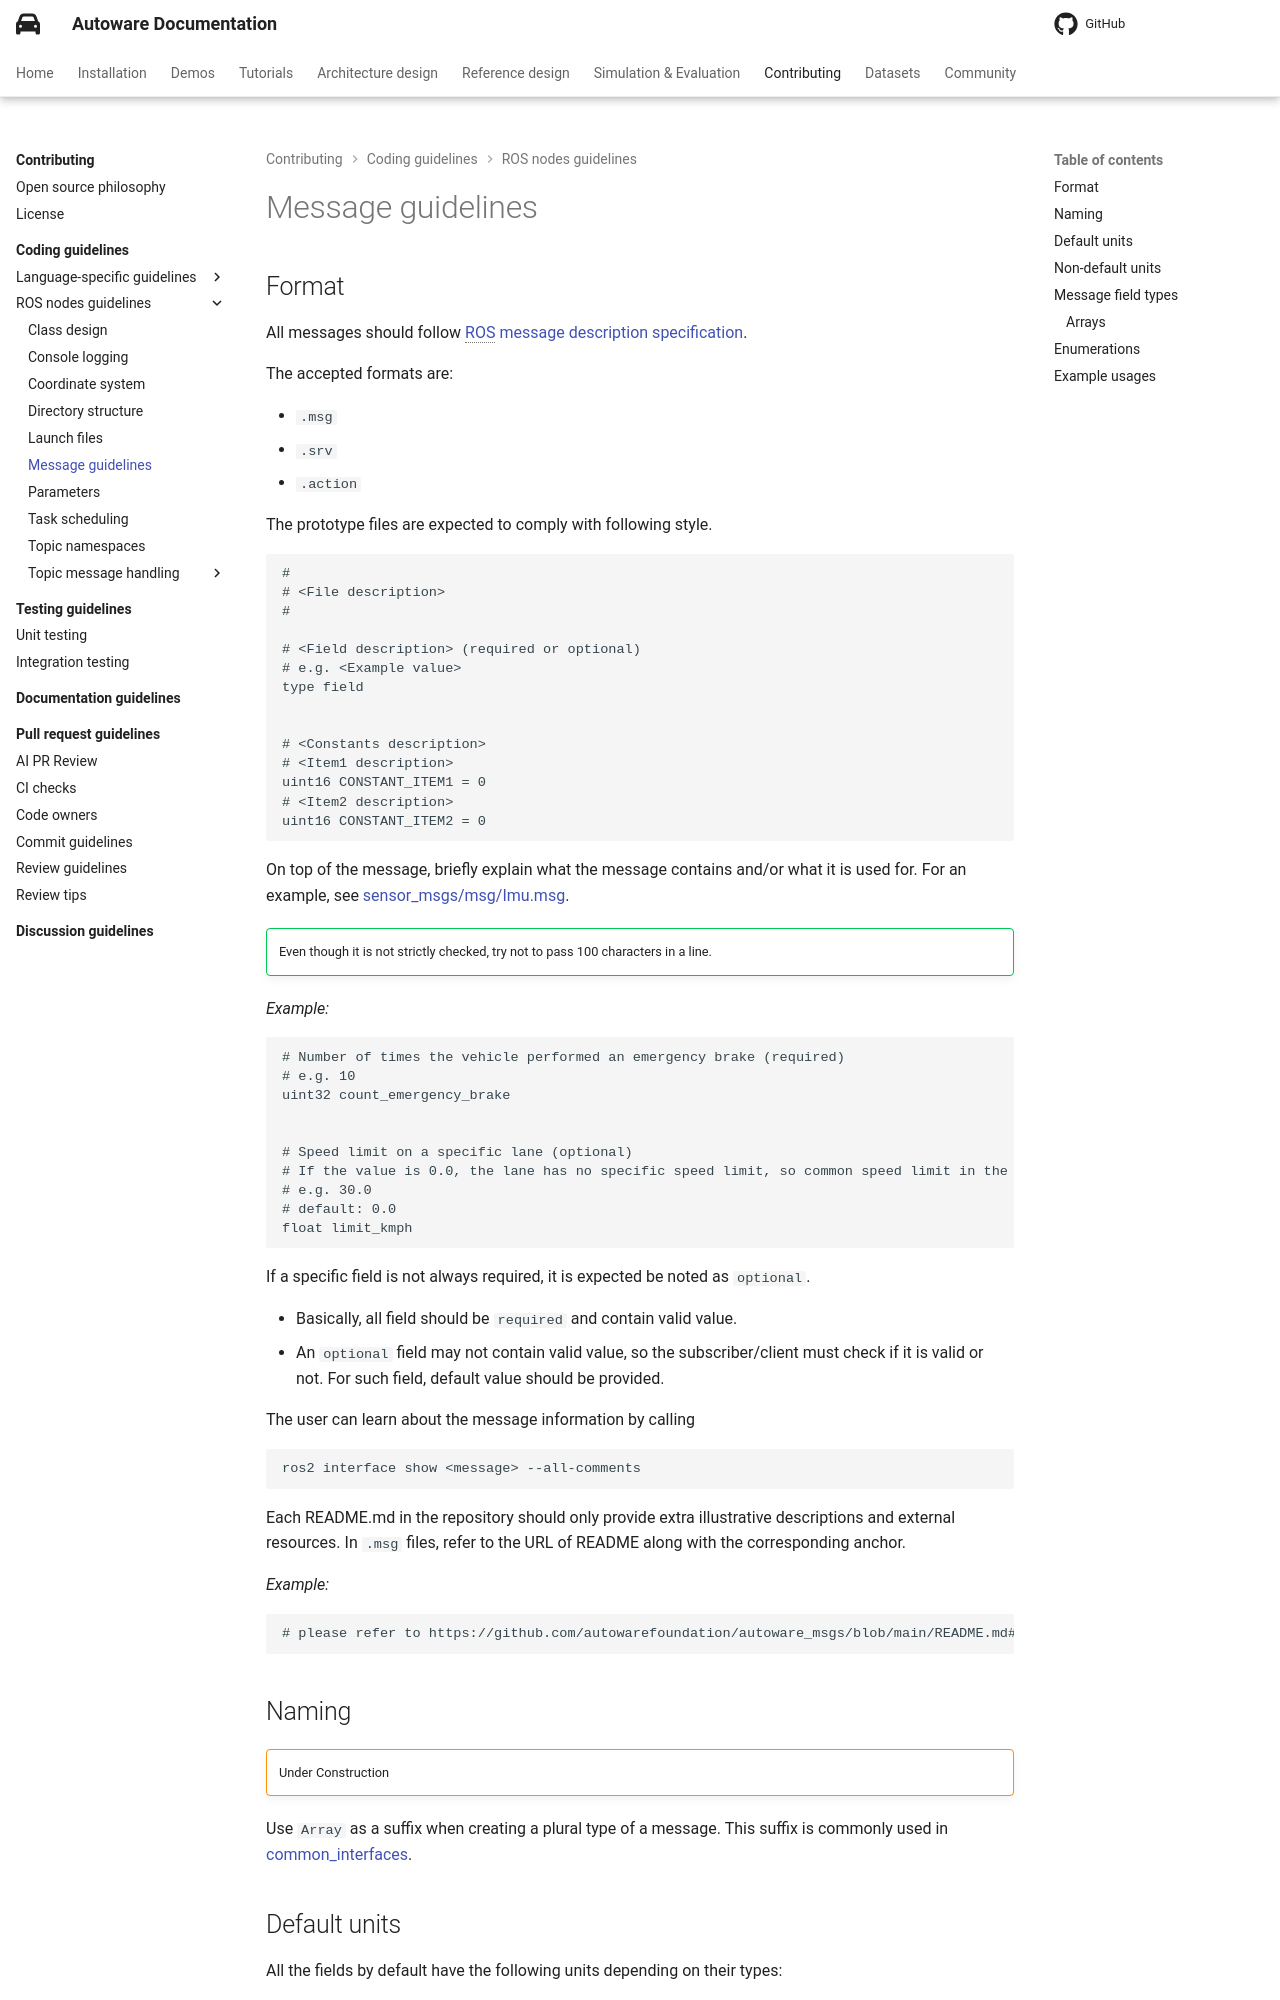

repository: autowarefoundation/autoware-documentation · page: pr-803/contributing/coding-guidelines/ros-nodes/message-guidelines/index.html · generator: mkdocs

# Message guidelines

## Format

All messages should follow [ROS message description specification](https://docs.ros.org/en/humble/Concepts/About-ROS-Interfaces.html#background).

The accepted formats are:

- `.msg`
- `.srv`
- `.action`

The prototype files are expected to comply with following style.

```text
#
# <File description>
#

# <Field description> (required or optional)
# e.g. <Example value>
type field


# <Constants description>
# <Item1 description>
uint16 CONSTANT_ITEM1 = 0
# <Item2 description>
uint16 CONSTANT_ITEM2 = 0


```

On top of the message, briefly explain what the message contains and/or what it is used for. For an example, see [sensor_msgs/msg/Imu.msg](https://github.com/ros2/common_interfaces/blob/master/sensor_msgs/msg/Imu.msg#L1-L13).

!!! success ""

    Even though it is not strictly checked, try not to pass 100 characters in a line.

_Example:_

```text
# Number of times the vehicle performed an emergency brake (required)
# e.g. 10
uint32 count_emergency_brake


# Speed limit on a specific lane (optional)
# If the value is 0.0, the lane has no specific speed limit, so common speed limit in the country is applied
# e.g. 30.0
# default: 0.0
float limit_kmph


```

If a specific field is not always required, it is expected be noted as `optional`.

- Basically, all field should be `required` and contain valid value.
- An `optional` field may not contain valid value, so the subscriber/client must check if it is valid or not. For such field, default value should be provided.

The user can learn about the message information by calling

```bash
ros2 interface show <message> --all-comments
```

Each README.md in the repository should only provide extra illustrative descriptions and external resources. In `.msg` files, refer to the URL of README along with the corresponding anchor.

_Example:_

```text
# please refer to https://github.com/autowarefoundation/autoware_msgs/blob/main/README.md#format for the illustrative description of this field
```
